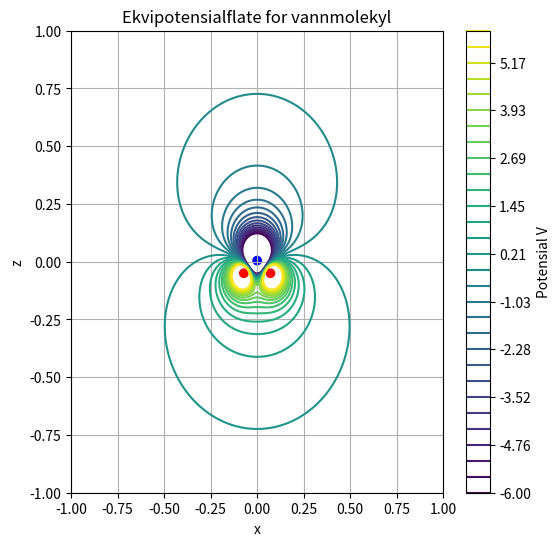

Reproduce this figure in Python.
# Oppgave 4B
import numpy as np
import matplotlib.pyplot as plt

# Definerer rutenettet
x = np.linspace(-1, 1, 500)
z = np.linspace(-1, 1, 500)
X, Z = np.meshgrid(x, z)

# Definerer ladningene
qO, qH = -2, 1  
pos1 = np.array([0, 0.005])
l = (pos1[1]+0.05)*np.tan(np.radians(105/2))
pos2 = np.array([l, -0.05])
pos3 = np.array([-l, -0.05])
r0 = 0.025

# Beregner V
V = qO/np.sqrt((X-pos1[0])**2+(Z-pos1[1])**2+r0**2)+qH/np.sqrt((X-pos2[0])**2+(Z-pos2[1])**2+r0**2)+qH/np.sqrt((X-pos3[0])**2+(Z-pos3[1])**2+r0**2)

# Plott potensial
plt.figure(figsize=(6, 6))
plt.contour(X, Z, V, levels=np.linspace(-6,6,30), cmap="viridis")
plt.colorbar(label="Potensial V")

# Plott ladningene
plt.scatter([pos1[0], pos2[0], pos3[0]], [pos1[1], pos2[1], pos3[1]], color=["blue", "red", "red"])
plt.xlabel("x")
plt.ylabel("z")
plt.title("Ekvipotensialflate for vannmolekyl")
plt.grid()
plt.show()